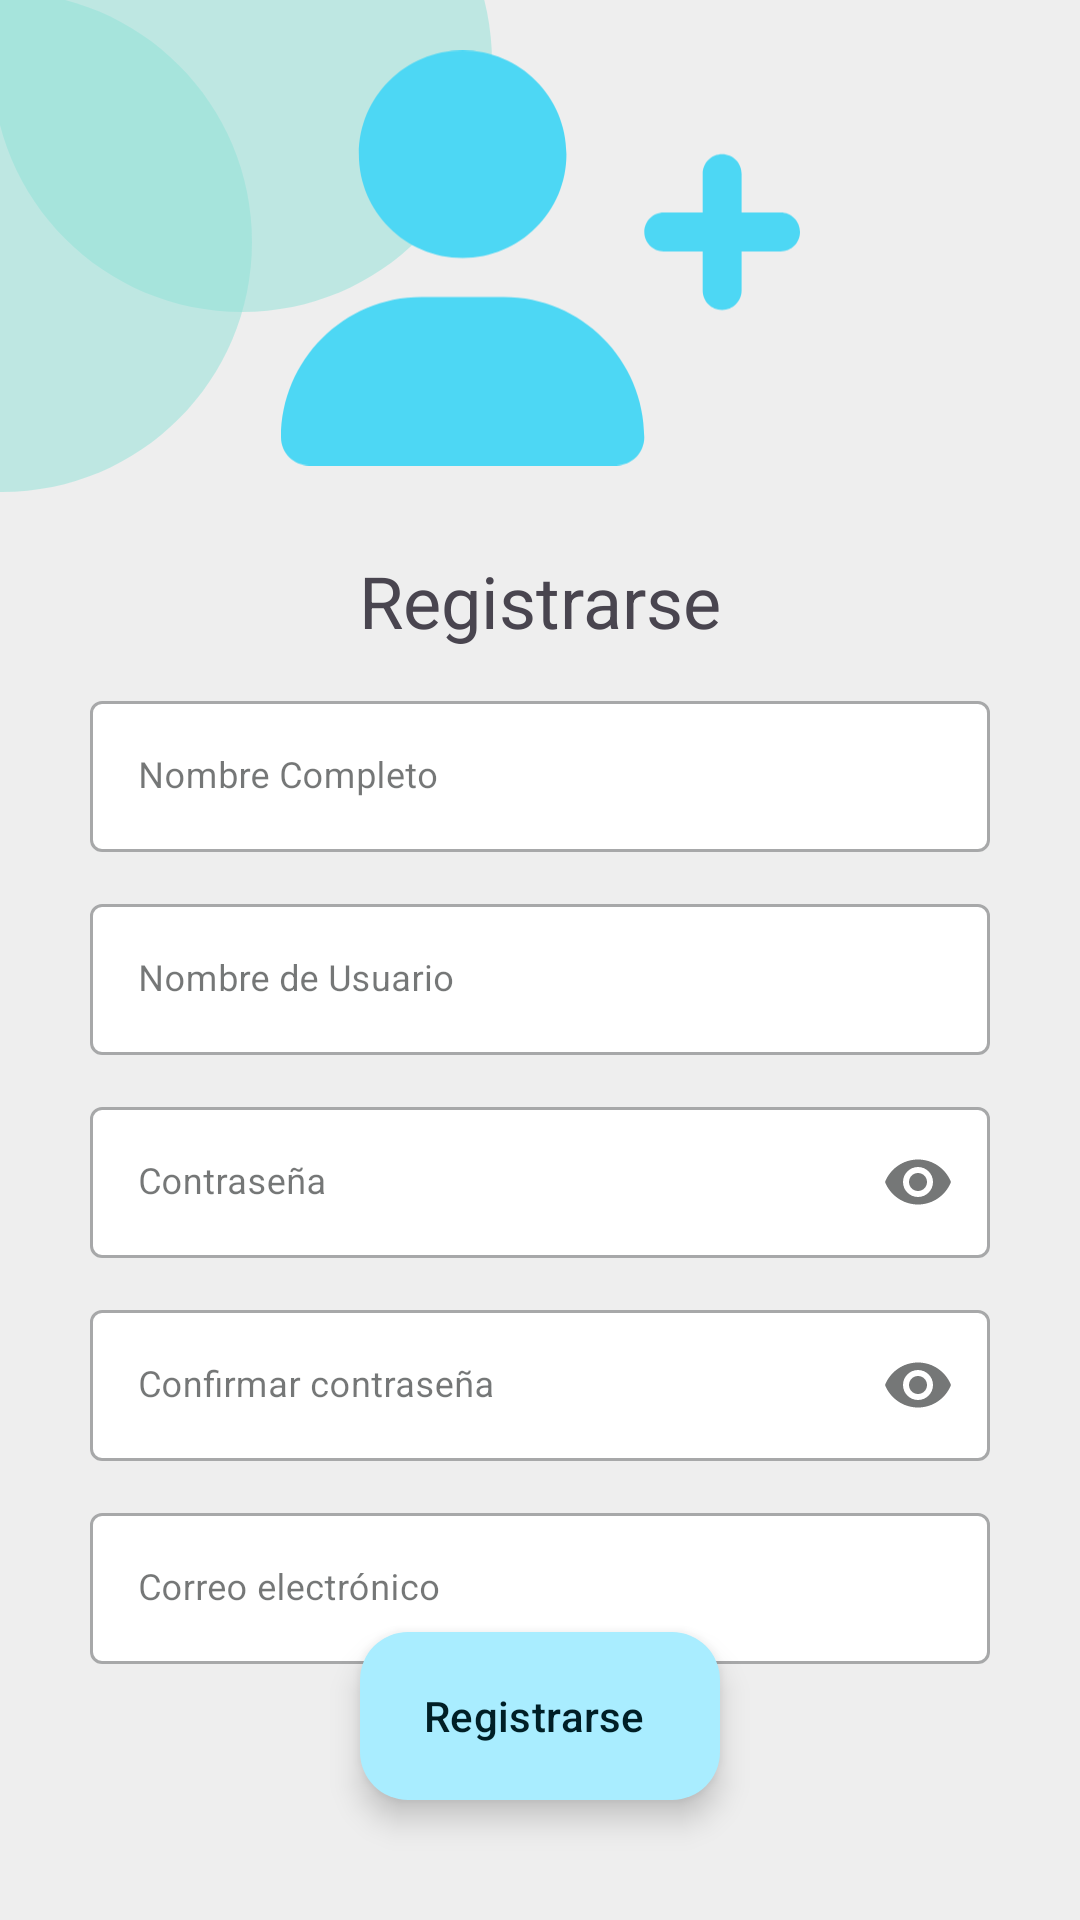

Android layout source for this screen:
<!-- AndroidManifest.xml: application theme Theme.H2Oasis -->
<!-- res/layout/activity_registration.xml -->
<?xml version="1.0" encoding="utf-8"?>
<androidx.constraintlayout.widget.ConstraintLayout xmlns:android="http://schemas.android.com/apk/res/android"
    xmlns:app="http://schemas.android.com/apk/res-auto"
    xmlns:tools="http://schemas.android.com/tools"
    android:layout_width="match_parent"
    android:layout_height="match_parent"
    tools:context=".Activity.ActivityRegistration">

    <ImageView
        android:layout_width="200dp"
        android:layout_height="200dp"
        android:layout_marginStart="-20dp"
        android:layout_marginTop="-80dp"
        android:alpha="0.5"
        app:layout_constraintStart_toStartOf="parent"
        app:layout_constraintTop_toTopOf="parent"
        app:srcCompat="@drawable/baseline_circle_24" />

    <ImageView
        android:layout_width="200dp"
        android:layout_height="200dp"
        android:layout_marginStart="-100dp"
        android:layout_marginTop="-20dp"
        app:layout_constraintStart_toStartOf="parent"
        app:layout_constraintTop_toTopOf="parent"
        app:srcCompat="@drawable/baseline_circle_24"
        android:alpha="0.5"/>

    <ImageView
        android:id="@+id/imageView3"
        android:layout_width="173dp"
        android:layout_height="140dp"
        android:layout_marginTop="16dp"
        android:layout_marginBottom="28dp"
        app:layout_constraintBottom_toTopOf="@+id/tv_register"
        app:layout_constraintEnd_toEndOf="parent"
        app:layout_constraintStart_toStartOf="parent"
        app:layout_constraintTop_toTopOf="parent"
        app:tint="?attr/colorPrimaryInverse"
        app:srcCompat="@drawable/user_plus_solid"/>

    <TextView
        android:id="@+id/tv_register"
        android:layout_width="wrap_content"
        android:layout_height="wrap_content"
        android:layout_marginTop="184dp"
        android:text="@string/register"
        android:textSize="24sp"
        app:layout_constraintEnd_toEndOf="parent"
        app:layout_constraintStart_toStartOf="parent"
        app:layout_constraintTop_toTopOf="parent" />

    <com.google.android.material.textfield.TextInputLayout
        android:id="@+id/ti_CompleteName"
        android:layout_width="300dp"
        android:layout_height="wrap_content"
        android:hint="@string/completeName"
        android:layout_marginTop="12sp"

        app:layout_constraintEnd_toEndOf="parent"
        app:layout_constraintStart_toStartOf="parent"
        app:layout_constraintTop_toBottomOf="@+id/tv_register">

        <com.google.android.material.textfield.TextInputEditText
            android:maxLength="255"
            android:id="@+id/tiet_CompleteName"
            android:layout_width="match_parent"
            android:layout_height="wrap_content"
            android:textSize="12sp" />

    </com.google.android.material.textfield.TextInputLayout>

    <com.google.android.material.textfield.TextInputLayout
        android:id="@+id/ti_Username"
        android:layout_width="300dp"
        android:layout_height="wrap_content"
        android:hint="@string/username"
        android:layout_marginTop="12sp"


        app:layout_constraintStart_toStartOf="@+id/ti_CompleteName"
        app:layout_constraintTop_toBottomOf="@+id/ti_CompleteName" >

        <com.google.android.material.textfield.TextInputEditText
            android:maxLength="20"
            android:id="@+id/tiet_Username"
            android:layout_width="match_parent"
            android:layout_height="wrap_content"
            android:textSize="12sp" />

    </com.google.android.material.textfield.TextInputLayout>

    <com.google.android.material.textfield.TextInputLayout
        android:id="@+id/ti_Password"
        android:layout_width="300dp"
        android:layout_height="wrap_content"
        android:hint="@string/password"
        app:endIconMode="password_toggle"
        android:layout_marginTop="12sp"

        app:layout_constraintStart_toStartOf="@+id/ti_Username"
        app:layout_constraintTop_toBottomOf="@+id/ti_Username" >

        <com.google.android.material.textfield.TextInputEditText
            android:id="@+id/tiet_Password"
            android:maxLength="30"
            android:layout_width="match_parent"
            android:layout_height="wrap_content"
            android:inputType="textPassword"
            android:textSize="12sp" />

    </com.google.android.material.textfield.TextInputLayout>


    <com.google.android.material.textfield.TextInputLayout
        android:id="@+id/ti_ConfirmPassword"
        android:layout_width="300dp"
        android:layout_height="wrap_content"
        android:hint="@string/confirmPassword"
        app:endIconMode="password_toggle"
        android:layout_marginTop="12sp"

        app:layout_constraintStart_toStartOf="@+id/ti_Password"
        app:layout_constraintTop_toBottomOf="@+id/ti_Password" >

        <com.google.android.material.textfield.TextInputEditText
            android:id="@+id/tiet_ConfirmPassword"
            android:layout_width="match_parent"
            android:layout_height="wrap_content"
            android:inputType="textPassword"
            android:textSize="12sp" />

    </com.google.android.material.textfield.TextInputLayout>

    <com.google.android.material.textfield.TextInputLayout
        android:id="@+id/ti_EmailAddress"
        android:layout_width="300dp"
        android:layout_height="wrap_content"
        android:hint="@string/Email"
        android:layout_marginTop="12sp"

        app:layout_constraintStart_toStartOf="@+id/ti_ConfirmPassword"
        app:layout_constraintTop_toBottomOf="@+id/ti_ConfirmPassword" >

        <com.google.android.material.textfield.TextInputEditText
            android:maxLength="100"
            android:id="@+id/tiet_EmailAddress"
            android:layout_width="match_parent"
            android:layout_height="wrap_content"
            android:textSize="12sp" />

    </com.google.android.material.textfield.TextInputLayout>


    <com.google.android.material.floatingactionbutton.ExtendedFloatingActionButton
        android:id="@+id/btn_Register"
        android:layout_width="wrap_content"
        android:layout_height="wrap_content"
        android:layout_gravity="bottom|end"
        app:layout_constraintBottom_toBottomOf="parent"
        app:layout_constraintEnd_toEndOf="parent"
        app:layout_constraintStart_toStartOf="parent"
        android:layout_marginBottom="40dp"
        android:contentDescription="@string/register"
        android:text="@string/register"
        style="@style/Widget.Material3.ExtendedFloatingActionButton.Icon.Primary"
        app:icon="@drawable/ic_round_how_to_reg_24" />
</androidx.constraintlayout.widget.ConstraintLayout>
<!-- resources referenced by this layout -->
<resources>
  <!-- drawable baseline_circle_24 (drawable) -->
  <vector android:height="96dp" android:tint="#8FE1D7"
      android:viewportHeight="24" android:viewportWidth="24"
      android:width="96dp" xmlns:android="http://schemas.android.com/apk/res/android">
      <path android:fillColor="@android:color/white" android:pathData="M12,2C6.47,2 2,6.47 2,12s4.47,10 10,10 10,-4.47 10,-10S17.53,2 12,2z"/>
  </vector>
  <!-- drawable user_plus_solid (drawable) -->
  <vector xmlns:android="http://schemas.android.com/apk/res/android"
      android:width="640dp"
      android:height="512dp"
      android:viewportWidth="640"
      android:viewportHeight="512">
    <path
        android:fillColor="#FF000000"
        android:pathData="M224,256c70.7,0 128,-57.31 128,-128S294.7,0 224,0C153.3,0 96,57.31 96,128S153.3,256 224,256zM274.7,304H173.3C77.61,304 0,381.6 0,477.3C0,496.5 15.52,512 34.66,512h378.7C432.5,512 448,496.5 448,477.3C448,381.6 370.4,304 274.7,304zM616,200h-48v-48C568,138.8 557.3,128 544,128s-24,10.75 -24,24v48h-48C458.8,200 448,210.8 448,224s10.75,24 24,24h48v48C520,309.3 530.8,320 544,320s24,-10.75 24,-24v-48h48C629.3,248 640,237.3 640,224S629.3,200 616,200z"/>
  </vector>
  <string name="Email">Correo electrónico</string>
  <string name="completeName">Nombre Completo</string>
  <string name="confirmPassword">Confirmar contraseña</string>
  <string name="password">Contraseña</string>
  <string name="register">Registrarse</string>
  <string name="username">Nombre de Usuario</string>
  <style name="Theme.H2Oasis" parent="Base.Theme.H2Oasis" />
  <color name="md_theme_light_primary">#006879</color>
  <color name="md_theme_light_onPrimary">#FFFFFF</color>
  <color name="md_theme_light_primaryContainer">#A9EDFF</color>
  <color name="md_theme_light_onPrimaryContainer">#001F26</color>
  <color name="md_theme_light_secondary">#4B6268</color>
  <color name="md_theme_light_onSecondary">#FFFFFF</color>
  <color name="md_theme_light_secondaryContainer">#CEE7EE</color>
  <color name="md_theme_light_onSecondaryContainer">#061F24</color>
  <color name="md_theme_light_tertiary">#565D7E</color>
  <color name="md_theme_light_onTertiary">#FFFFFF</color>
  <color name="md_theme_light_tertiaryContainer">#DDE1FF</color>
  <color name="md_theme_light_onTertiaryContainer">#121A37</color>
  <color name="md_theme_light_error">#BA1A1A</color>
  <color name="md_theme_light_errorContainer">#FFDAD6</color>
  <color name="md_theme_light_onError">#FFFFFF</color>
  <color name="md_theme_light_onErrorContainer">#410002</color>
  <color name="md_theme_light_onBackground">#191C1D</color>
  <color name="md_theme_light_surface">#FBFCFD</color>
  <color name="md_theme_light_onSurface">#191C1D</color>
  <color name="md_theme_light_surfaceVariant">#DBE4E7</color>
  <color name="md_theme_light_onSurfaceVariant">#3F484B</color>
  <color name="md_theme_light_outline">#6F797B</color>
  <color name="md_theme_light_inverseOnSurface">#EFF1F2</color>
  <color name="md_theme_light_inverseSurface">#2E3132</color>
  <color name="md_theme_light_inversePrimary">#4DD7F4</color>
  <style name="TextInputStyle" parent="Widget.MaterialComponents.TextInputLayout.OutlinedBox">
          <item name="boxBackgroundColor">#FFFFFF</item>
          <item name="minHeight">28dp</item>
          <item name="android:ems">10</item>
      </style>
</resources>
